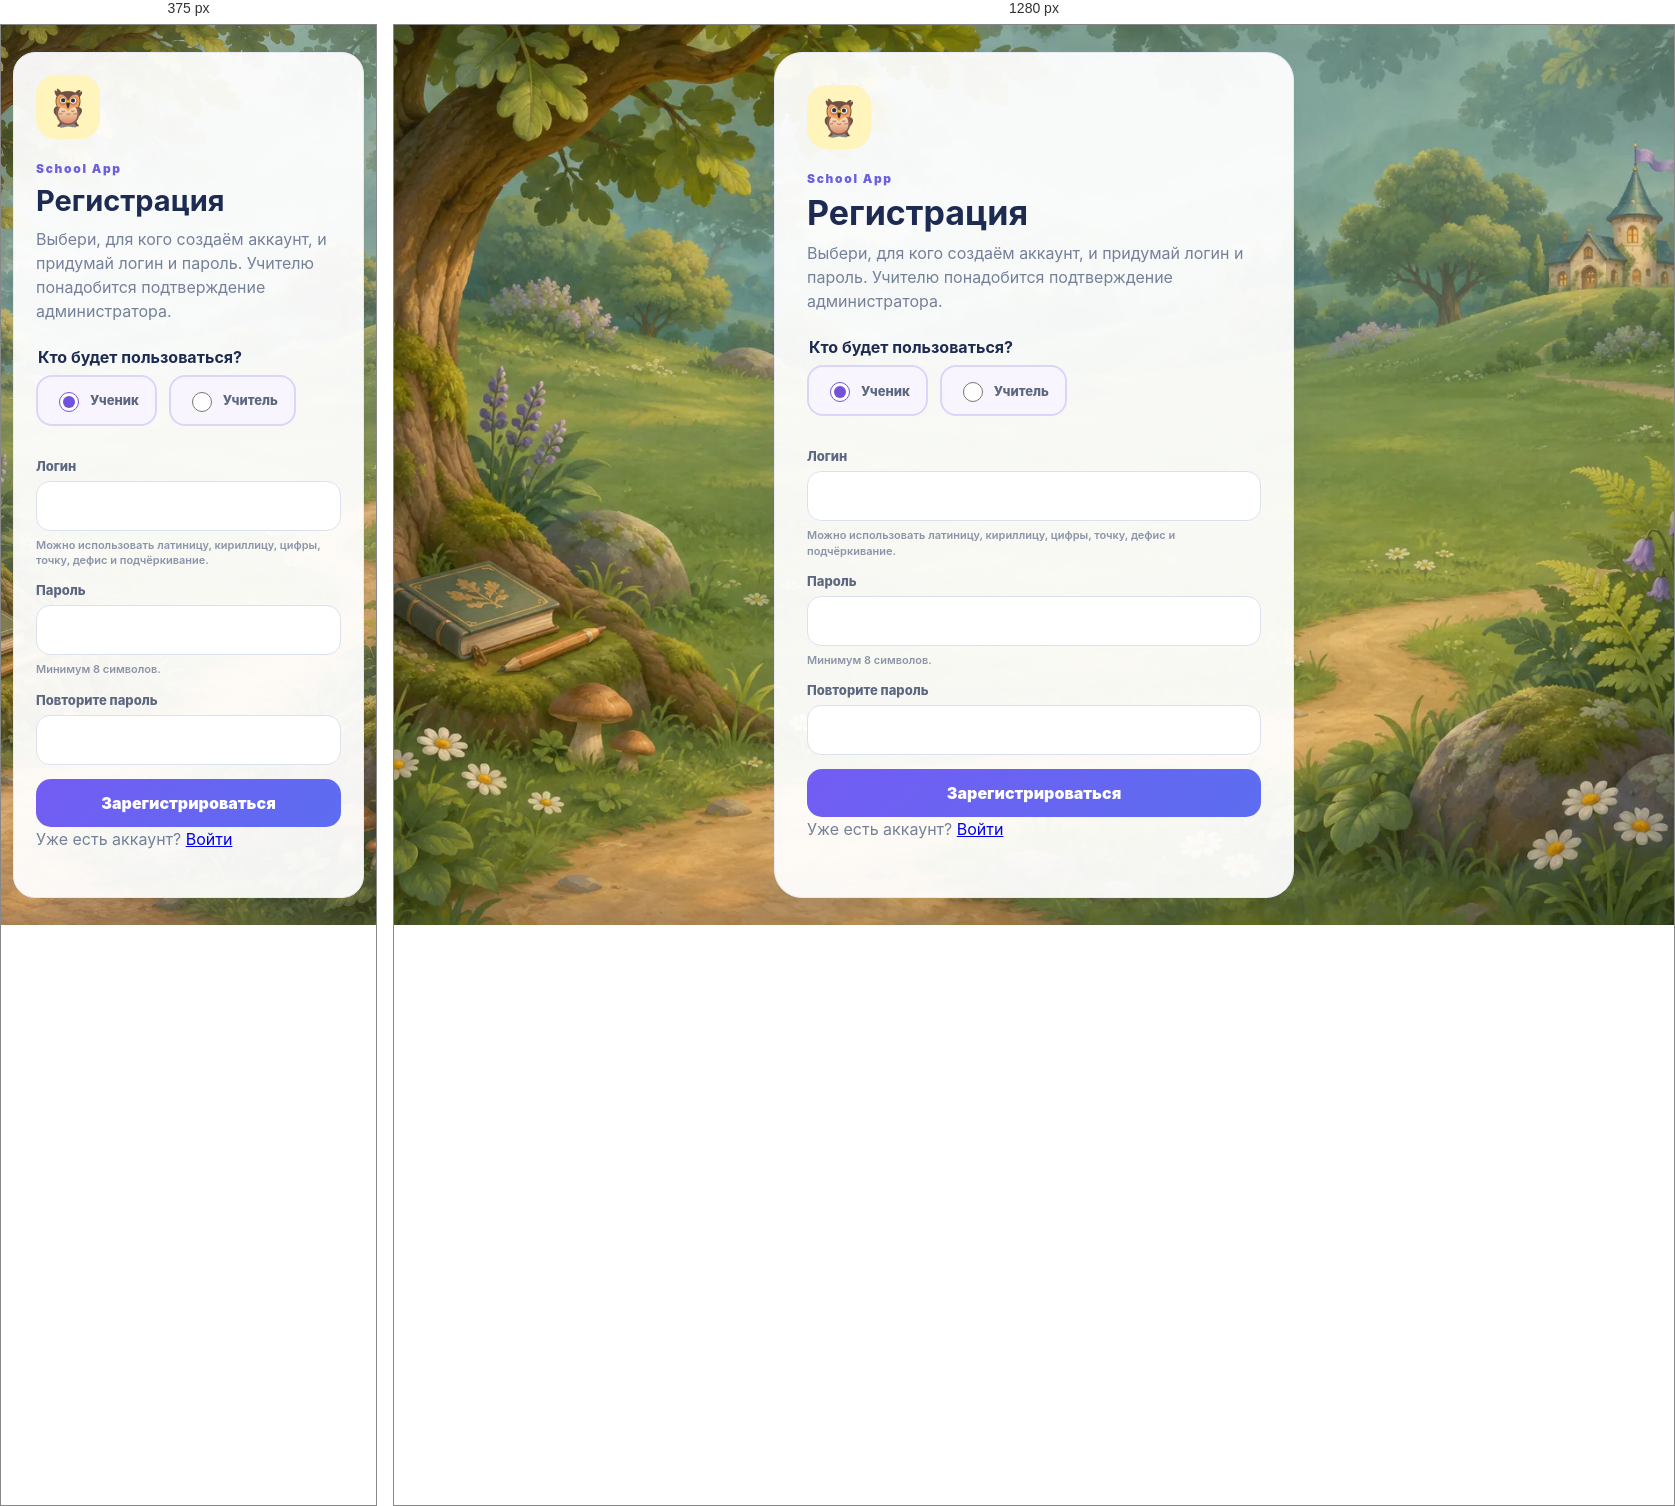
Rendered at 375 px and 1280 px, left to right.

<!-- file: register.html -->
<!doctype html>
<html lang="ru">
<head>
  <meta charset="utf-8" />
  <meta name="viewport" content="width=device-width,initial-scale=1" />
  <title>School App · Регистрация</title>
  <link rel="stylesheet" href="/join.css?v=20261003-register2" />
<style>.registration-roles{display:flex;gap:12px;flex-wrap:wrap;border:0;padding:0;margin:0 0 18px}.registration-roles legend{font-weight:750;margin-bottom:8px}.registration-roles label{display:flex;align-items:center;gap:8px;padding:12px 16px;border:2px solid #ddd4fa;border-radius:16px;background:#f8f5ff;cursor:pointer}.registration-roles input{width:20px;height:20px;accent-color:#7352da}</style><link rel="stylesheet" href="/app-background.css?v=20261108-generated-forest">
</head>
<body>
  <main class="join-shell">
    <section class="join-card" aria-labelledby="registerTitle">
      <div class="join-mark">🦉</div>
      <span class="eyebrow">School App</span>
      <h1 id="registerTitle">Регистрация</h1>
      <p>Выбери, для кого создаём аккаунт, и придумай логин и пароль. Учителю понадобится подтверждение администратора.</p>

      <form id="registerForm"><fieldset class="registration-roles"><legend>Кто будет пользоваться?</legend><label><input type="radio" name="role" value="student" checked /> Ученик</label><label><input type="radio" name="role" value="teacher" /> Учитель</label></fieldset>
        <label>
          <span>Логин</span>
          <input id="username" name="username" minlength="3" maxlength="50" autocomplete="username" required />
          <small>Можно использовать латиницу, кириллицу, цифры, точку, дефис и подчёркивание.</small>
        </label>
        <label>
          <span>Пароль</span>
          <input id="password" name="password" type="password" minlength="8" maxlength="128" autocomplete="new-password" required />
          <small>Минимум 8 символов.</small>
        </label>
        <label>
          <span>Повторите пароль</span>
          <input id="passwordConfirm" name="passwordConfirm" type="password" minlength="8" maxlength="128" autocomplete="new-password" required />
        </label>
        <div id="registerError" class="error" hidden></div>
        <button id="registerBtn" type="submit">Зарегистрироваться</button>
      </form>
      <p class="auth-switch">Уже есть аккаунт? <a href="/#login">Войти</a></p>
    </section>
  </main>
  <script src="/register.js?v=20261003-2"></script>
</body>
</html>

/* @media block from join.css */
@media(max-width:520px){body{padding:12px}.join-card{padding:22px;border-radius:22px}.join-card h1{font-size:29px}}

/* @media block from join.css */
@media(max-width:520px){.form-grid{grid-template-columns:1fr}}